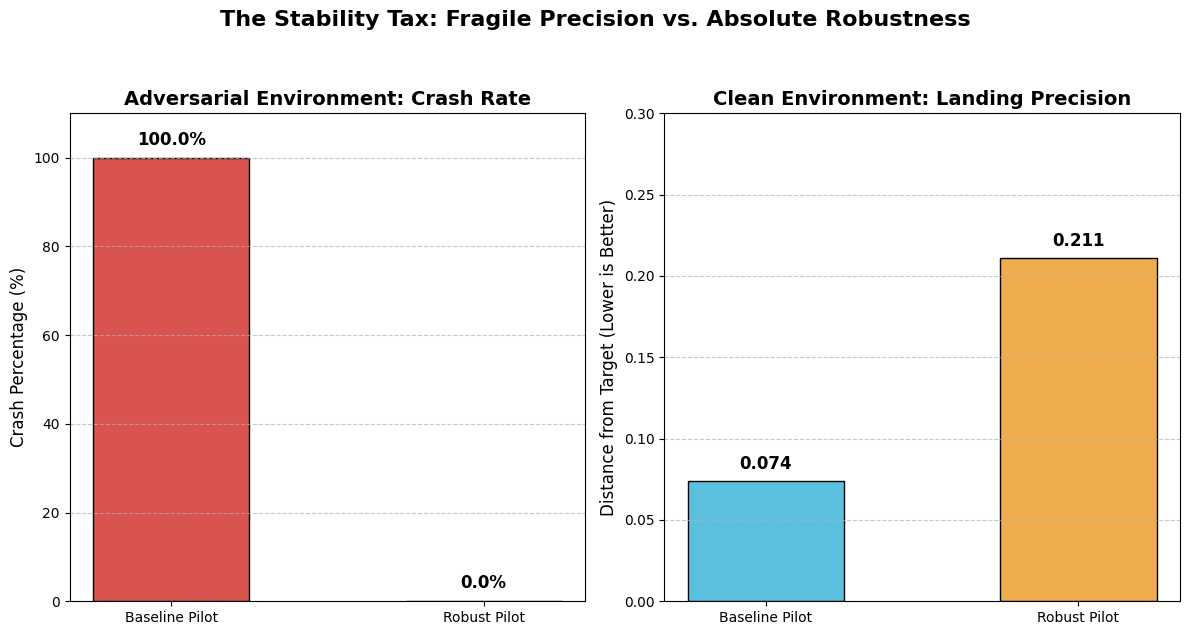

Write Python code to recreate this figure.
import matplotlib.pyplot as plt
import numpy as np

# --- Your Data ---
labels = ['Baseline Pilot', 'Robust Pilot']
crash_rates = [100.0, 0.0]        
offsets = [0.0737, 0.2109]        

# --- Setup Light Mode / Academic Style ---
plt.style.use('default') # Removed dark mode
fig, (ax1, ax2) = plt.subplots(1, 2, figsize=(12, 6))
fig.patch.set_facecolor('white') # Force white background

# --- Chart 1: The Win (Crash Rate in Wind) ---
# Using standard high-contrast Red and Blue
bars1 = ax1.bar(labels, crash_rates, color=['#d9534f', '#5bc0de'], edgecolor='black', width=0.5)
ax1.set_title('Adversarial Environment: Crash Rate', fontsize=14, fontweight='bold')
ax1.set_ylabel('Crash Percentage (%)', fontsize=12)
ax1.set_ylim(0, 110)
ax1.grid(axis='y', linestyle='--', alpha=0.7) # Added grid for readability

# Add data labels on top of bars
for bar in bars1:
    yval = bar.get_height()
    ax1.text(bar.get_x() + bar.get_width()/2, yval + 2, f'{yval}%', ha='center', va='bottom', fontsize=12, fontweight='bold')

# --- Chart 2: The Trade-off (Precision in Vacuum) ---
bars2 = ax2.bar(labels, offsets, color=['#5bc0de', '#f0ad4e'], edgecolor='black', width=0.5)
ax2.set_title('Clean Environment: Landing Precision', fontsize=14, fontweight='bold')
ax2.set_ylabel('Distance from Target (Lower is Better)', fontsize=12)
ax2.set_ylim(0, 0.3)
ax2.grid(axis='y', linestyle='--', alpha=0.7)

# Add data labels on top of bars
for bar in bars2:
    yval = bar.get_height()
    ax2.text(bar.get_x() + bar.get_width()/2, yval + 0.005, f'{yval:.3f}', ha='center', va='bottom', fontsize=12, fontweight='bold')

# --- Final Polish ---
plt.suptitle('The Stability Tax: Fragile Precision vs. Absolute Robustness', fontsize=16, fontweight='bold', y=1.05)
plt.tight_layout()
plt.savefig('paper_charts_light.png', bbox_inches='tight', dpi=300) # Added DPI for print quality
print("Academic charts generated successfully as 'paper_charts_light.png'")
